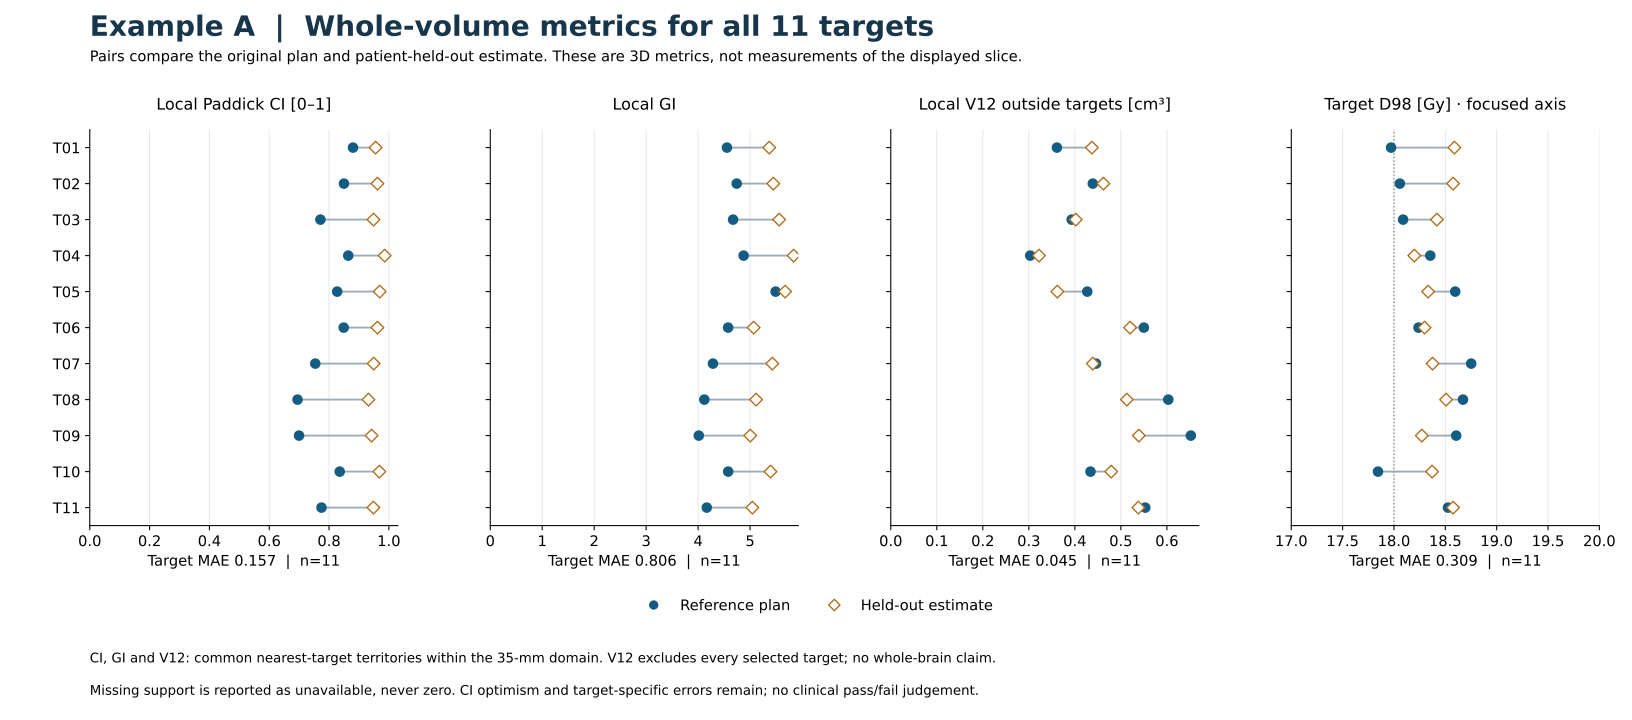

Source data for this figure (header and first rows):
target, volume_cc, local_coverage_pct, reference_local_Paddick_CI, reference_local_inverse_CI, reference_local_GI, reference_local_V12_cc, reference_D98_Gy, predicted_local_Paddick_CI, predicted_local_inverse_CI, predicted_local_GI, predicted_local_V12_cc, predicted_D98_Gy
T01, 0.194, 100.0, 0.8801, 1.136, 4.556, 0.361, 17.97, 0.9557, 1.046, 5.369, 0.437, 18.59
T02, 0.202, 100.0, 0.8499, 1.177, 4.742, 0.439, 18.06, 0.9619, 1.04, 5.448, 0.462, 18.58
T03, 0.166, 100.0, 0.7712, 1.297, 4.673, 0.393, 18.09, 0.9486, 1.054, 5.56, 0.402, 18.42
T04, 0.142, 100.0, 0.8642, 1.157, 4.877, 0.303, 18.35, 0.986, 1.014, 5.838, 0.322, 18.2
T05, 0.158, 100.0, 0.8272, 1.209, 5.492, 0.427, 18.6, 0.9693, 1.032, 5.675, 0.362, 18.33
T06, 0.255, 100.0, 0.849, 1.178, 4.577, 0.55, 18.24, 0.9617, 1.04, 5.069, 0.52, 18.3
T07, 0.192, 100.0, 0.754, 1.326, 4.286, 0.446, 18.75, 0.9492, 1.053, 5.429, 0.439, 18.38
T08, 0.232, 100.0, 0.6946, 1.44, 4.12, 0.603, 18.67, 0.9317, 1.073, 5.116, 0.513, 18.51
T09, 0.263, 100.0, 0.6997, 1.429, 4.013, 0.652, 18.61, 0.9423, 1.061, 5.004, 0.539, 18.27
T10, 0.214, 100.0, 0.8357, 1.197, 4.579, 0.434, 17.84, 0.9683, 1.033, 5.394, 0.479, 18.37
T11, 0.257, 100.0, 0.7748, 1.291, 4.167, 0.553, 18.53, 0.9483, 1.054, 5.044, 0.538, 18.58
